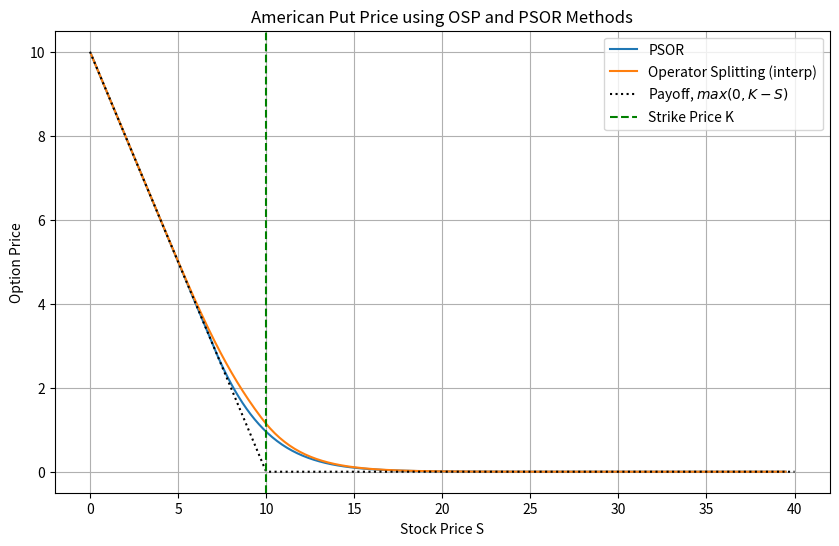

Generate this figure with matplotlib:
"""
=====================================================
Finite Difference solver to price American options
=====================================================

This script Implements both PSOR and the operator splitting method presented 
in the article and compares them. Note that in the first line of equation (10)
the signs in front of λ should be the opposite when implementing the operator 
splitting method (it's a typo in the article). 
"""

import numpy as np
from scipy.sparse import diags
import matplotlib.pyplot as plt
from scipy.sparse import csc_matrix
from scipy.sparse.linalg import splu
from tqdm import tqdm


class AmericanOptionSolver:
    def __init__(self, K, T, r, sigma, Smax, M, N, delta=0, theta=0.5, call=True, method='PSOR'):
        self.K = K         # Strike price
        self.T = T         # Time to maturity
        self.r = r         # Risk-free interest rate
        self.sigma = sigma # Volatility
        self.Smax = Smax   # Maximum stock price considered
        self.M = M         # Number of price steps
        self.N = N         # Number of time steps
        self.delta = delta # Dividend yield 
        self.theta = theta # Theta for Implicit-Explicit scheme
        self.call = call   # Call or put
        self.method = method

        if method == 'PSOR':
            self.q_delta = 2*(r-delta)/sigma**2
            self.q = 2*r/sigma**2
            self.dtau = sigma**2 * T/(2*N)  
            
            # Initialization
            self.x_max = np.log(Smax/K)
            self.x_min = - 5
            self.x = np.linspace(self.x_min, self.x_max, M+2)
            self.dx = self.x[1] - self.x[0]
            
            self.lambda_ = self.dtau/self.dx**2

        elif method == 'OperatorSplitting':
            # For operator splitting method, we use a different transformation
            self.S = np.linspace(0, Smax, M)
            self.dS = self.S[1] - self.S[0]
            self.dt = T/N
            self.v0 = self.payoff(self.S)
        else:
            raise NotImplementedError("Only availabe methods are 'PSOR' or 'OperatorSplitting' as of now.")

    
    def g(self, x, tau):
        if self.call:
            res = np.exp(tau * 0.25 *((self.q_delta -1)**2 + 4*self.q)) * np.maximum(np.e**(x* 0.5 *(self.q_delta + 1)) - np.e**(x* 0.5 *(self.q_delta - 1)),0)
        else:
            res = np.exp(tau * 0.25 *((self.q_delta -1)**2 + 4*self.q)) * np.maximum(np.e**(x* 0.5 *(self.q_delta - 1)) - np.e**(x* 0.5 *(self.q_delta + 1)),0)
        return res

    def setup_coefficients(self):
        if self.method == 'PSOR':
            M, x = self.M, self.x
            # terminal condition for American put option
            self.sol_vec = self.g(x[1:-1], 0)
            # Construct A and B matrices (B calculates b_i in the report)
            Middel_diag = np.ones(M) * (1+2*self.lambda_ * self.theta)
            Lower_Higher_diag = np.ones(M-1) * (-self.lambda_ * self.theta)
            A = diags([Lower_Higher_diag, Middel_diag, Lower_Higher_diag], [-1, 0, 1]).tocsc()
            #print(f"A matrix shape: {A.shape}")
            Middel_diag_B = np.ones(M) * (1-2*self.lambda_ * (1 - self.theta))
            Lower_Higher_diag_B = np.ones(M-1) * (self.lambda_ * (1 - self.theta))
            B = diags([Lower_Higher_diag_B, Middel_diag_B, Lower_Higher_diag_B], [-1, 0, 1]).tocsc()
            #print(f"B matrix shape: {B.shape}")
            return A, B
        else:
            M, sigma, r, delta = self.M, self.sigma, self.r, self.delta
            S = self.S
            dS = self.dS

            # Coefficients for the tridiagonal matrix A on interior nodes
            S_i = S[1:-1]
            sigma2 = sigma * sigma
            a = 0.5 * (sigma2 * S_i**2 / dS**2 - (r - delta) * S_i / dS)
            b = - (sigma2 * S_i**2 / dS**2 + r)
            c = 0.5 * (sigma2 * S_i**2 / dS**2 + (r - delta) * S_i / dS)

            self.os_a = a
            self.os_b = b
            self.os_c = c

            # Construct the sparse tridiagonal matrix A for interior points
            diagonals = [a[1:], b, c[:-1]]
            A = diags(diagonals, [-1, 0, 1]).tocsc() 
            return A
    
    # Efficient version for tridiagonal matrices
    def psor_tridiagonal(self, A, b_hat, x, g, omega_R=1.5, max_iter=1000, tol=1e-7):
        """
        Optimized PSOR for tridiagonal A, using x = w - g transformation
        """
        
        # extratract diagonals
        a_diag = A.diagonal(0)  # Main diagonal
        a_lower = A.diagonal(-1)  # Lower diagonal
        a_upper = A.diagonal(1)  # Upper diagonal

        x_old = x.copy()
        n = len(x)
        for k in range(max_iter):
            for i in range(n):
                # Residual for tridiagonal matrix
                r_i = b_hat[i] - a_diag[i] * x_old[i]
                
                if i > 0:
                    r_i -= a_lower[i-1] * x[i-1]  # Updated value
                
                if i < n - 1:
                    r_i -= a_upper[i] * x_old[i+1]  # Old value
                
                # Projection: x >= 0
                x[i] = max(0, x_old[i] + omega_R * r_i / a_diag[i])
            
            # Check convergence
            if np.linalg.norm(x - x_old, np.inf) < tol:
                break
            
            x_old[:] = x
        
        # Transform back to w
        w = x + g
        
        return w
        
    
    def psor_solver(self, A, B, omega=1.3, tol=1e-7, max_iter=10000):
        N = self.N
        # initialize solution vector
        w = self.sol_vec.copy()
        alpha = self.lambda_ * self.theta
        beta = (self.lambda_ * (1-self.theta))

        for v in tqdm(range(N), desc="PSOR Time Steps", unit="step"):
            tau_v = v * self.dtau
            b = B @ w
            # Incorporate boundary conditions
            b[0] +=  beta * self.g(self.x_min, tau_v) + alpha * self.g(self.x_min, tau_v + self.dtau)
            b[-1] += beta * self.g(self.x_max, tau_v) + alpha * self.g(self.x_max, tau_v + self.dtau)

            # Solve using psor the Aw = b componentwise so that w >= g is obeyed
            g_tauv = self.g(self.x[1:-1], tau_v + self.dtau)
            x = w - g_tauv
            b_hat = b - A @ g_tauv
            w_new = self.psor_tridiagonal(A, b_hat, x, g_tauv, omega_R=omega, max_iter=max_iter, tol=tol)

            w = w_new # Update for next time step

        self.sol_vec = w

        # Get option price for all S at t=0
        S_vec = self.K * np.exp(self.x[1:-1])
        self.S = S_vec
        price = self.K * self.sol_vec * np.exp(-self.x[1:-1]* 0.5 *(self.q_delta - 1)) * np.exp(-self.N * self.dtau * (0.25*(self.q_delta - 1)**2 + self.q))
        
        # Test for early exercise
        eps = self.K * 1e-5
        payoff = self.payoff(S_vec)
        early_ex = np.abs(price - payoff)
        i_f = np.argmin(early_ex)

        if early_ex[i_f] < eps:
            return price, S_vec[i_f]
        else:
            return price, None
        
        
    def payoff(self, S):
        if self.call:
            return np.maximum(S - self.K, 0)
        else:
            return np.maximum(self.K - S, 0)

    def operator_splitting_solver(self, A):
        """
        Operator splitting for American options.
        
        Parameters:
        -----------
        A : ndarray, shape (M, M)
            Black-Scholes matrix
            
        Returns:
        --------
        v : ndarray, shape (M,)
            Option values at t=0

        """
        M, N, theta = self.M, self.N, self.theta
        v = self.v0.copy()
        v_new = self.v0.copy()
        eta_vp1 = np.zeros(M)  # Initialize auxiliary variable

        m_int = M - 2
        # Create a sparse identity matrix for interior nodes
        I_sparse = csc_matrix(np.eye(m_int))

        # Solve for intermediate solution on interior nodes
        # (I/dt - theta * A) v_tilde = (I/dt + (1- theta) * A) v + eta
        LHS = I_sparse / self.dt - theta * A
        LHS_csc = csc_matrix(LHS)
        LU = splu(LHS_csc)

        VBC = self.payoff(self.S)

        # Fixed boundary contribution from A_full * v
        bc = np.zeros(m_int)
        if m_int > 0:
            bc[0] = self.os_a[0] * VBC[0]
            bc[-1] = self.os_c[-1] * VBC[-1]

        # Backward in time
        for _ in tqdm(range(N), desc="Operator Splitting Time Steps", unit="step"):
            v[0] = VBC[0]
            v[-1] = VBC[-1]
            v_new[0] = VBC[0]
            v_new[-1] = VBC[-1]

            v_int = v[1:-1]
            eta_int = eta_vp1[1:-1]

            # Right-hand side: (I/dt + (1-theta)A) v + eta, with boundary terms
            RHS = (I_sparse / self.dt + (1 - theta) * A) @ v_int + eta_int + bc

            # Solve for intermediate v_tilde on interior nodes
            v_tilde_int = LU.solve(RHS)

            if (nan := np.any(np.isnan(v_tilde_int))) or np.any(np.isinf(v_tilde_int)):
                error_str = "NaN" if nan else "Inf" 
                raise ValueError("Numerical instability detected: v_tilde contains " + error_str + " values.")
            
            # Projection step (equation 10)
            # This is solved component-wise on interior nodes
            v_new[1:-1] = np.maximum(v_tilde_int, VBC[1:-1])
            eta_v = eta_vp1.copy()
            eta_v[1:-1] = eta_int + (v_new[1:-1] - v_tilde_int) / self.dt

            # Ensure eta_new is non-negative
            eta_v[1:-1] = np.maximum(eta_v[1:-1], 0)

            # Update for next iteration
            v[:] = v_new
            eta_vp1 = eta_v
        
        return v
    


# Example usage
if __name__ == "__main__":
    K = 10          # Strike price
    T = 1           # Time to maturity
    r = 0.06        # Risk-free interest rate
    sigma = 0.3     # Volatility
    Smax = K*4      # Maximum stock price considered
    M = 500         # Number of price steps
    N = 2000        # Number of time steps
    theta = 0.5     # Theta for Implicit-Explicit scheme
    delta = 0.0     # Dividend yield 
    call = False    # Call option

    if call:
        print("Pricing American Call Option")
    else:        
        print("Pricing American Put Option")
    from time import time

    # Operator Splitting method
    solver_os = AmericanOptionSolver(K, T, r, sigma, Smax, M, N, theta=theta, call=call, method='OperatorSplitting', delta=delta)
    A_os = solver_os.setup_coefficients()   
    start_time = time()
    price_os = solver_os.operator_splitting_solver(A_os)
    end_time = time()
    OS_time = end_time - start_time
    #print(price_os)

    solver = AmericanOptionSolver(K, T, r, sigma, Smax, M, N, theta=theta, call=call, method='PSOR', delta=delta)
    A, B = solver.setup_coefficients()
    # PSOR method

    start_time = time()
    price, stopping_criteria = solver.psor_solver(A, B)
    end_time = time()
    PSOR_time = end_time - start_time
   
    
    # plot the price vector as a function of S
    plt.figure(figsize=(10,6))
    plt.plot(solver.S, price, label='PSOR')    

    # Interpolate OSP prices onto the PSOR grid for a like-for-like comparison
    price_os_on_psor = np.interp(solver.S, solver_os.S, price_os)

    # plot the price vector as a function of S
    plt.plot(solver.S, price_os_on_psor, label='Operator Splitting (interp)')
    plt.xlabel('Stock Price S')
    plt.ylabel('Option Price')

    S_values = np.linspace(0, Smax, 1000)
    if call:
        plt.title('American Call Price using OSP and PSOR Methods')
        payoff = np.maximum(S_values - K, 0)
        plt.plot(S_values, payoff, label='Payoff, $max(0, S - K)$', linestyle=':', color='black')
    else:
        plt.title('American Put Price using OSP and PSOR Methods')
        payoff = np.maximum(K - S_values, 0)
        plt.plot(S_values, payoff, label='Payoff, $max(0, K - S)$', linestyle=':', color='black')

    plt.axvline(x=K, color='g', linestyle='--', label='Strike Price K')
    plt.legend()
    plt.grid()
    
    if call:
        plt.savefig('American_call.png', dpi=300)
    else:
        plt.savefig('American_put.png', dpi=300)

    print("================= Solver Performance ===================")
    print(f"PSOR Time taken:               {PSOR_time:.4f} seconds")
    print(f"Operator Splitting Time taken: {OS_time:.4f} seconds")
    print("========================================================")
    plt.show()
